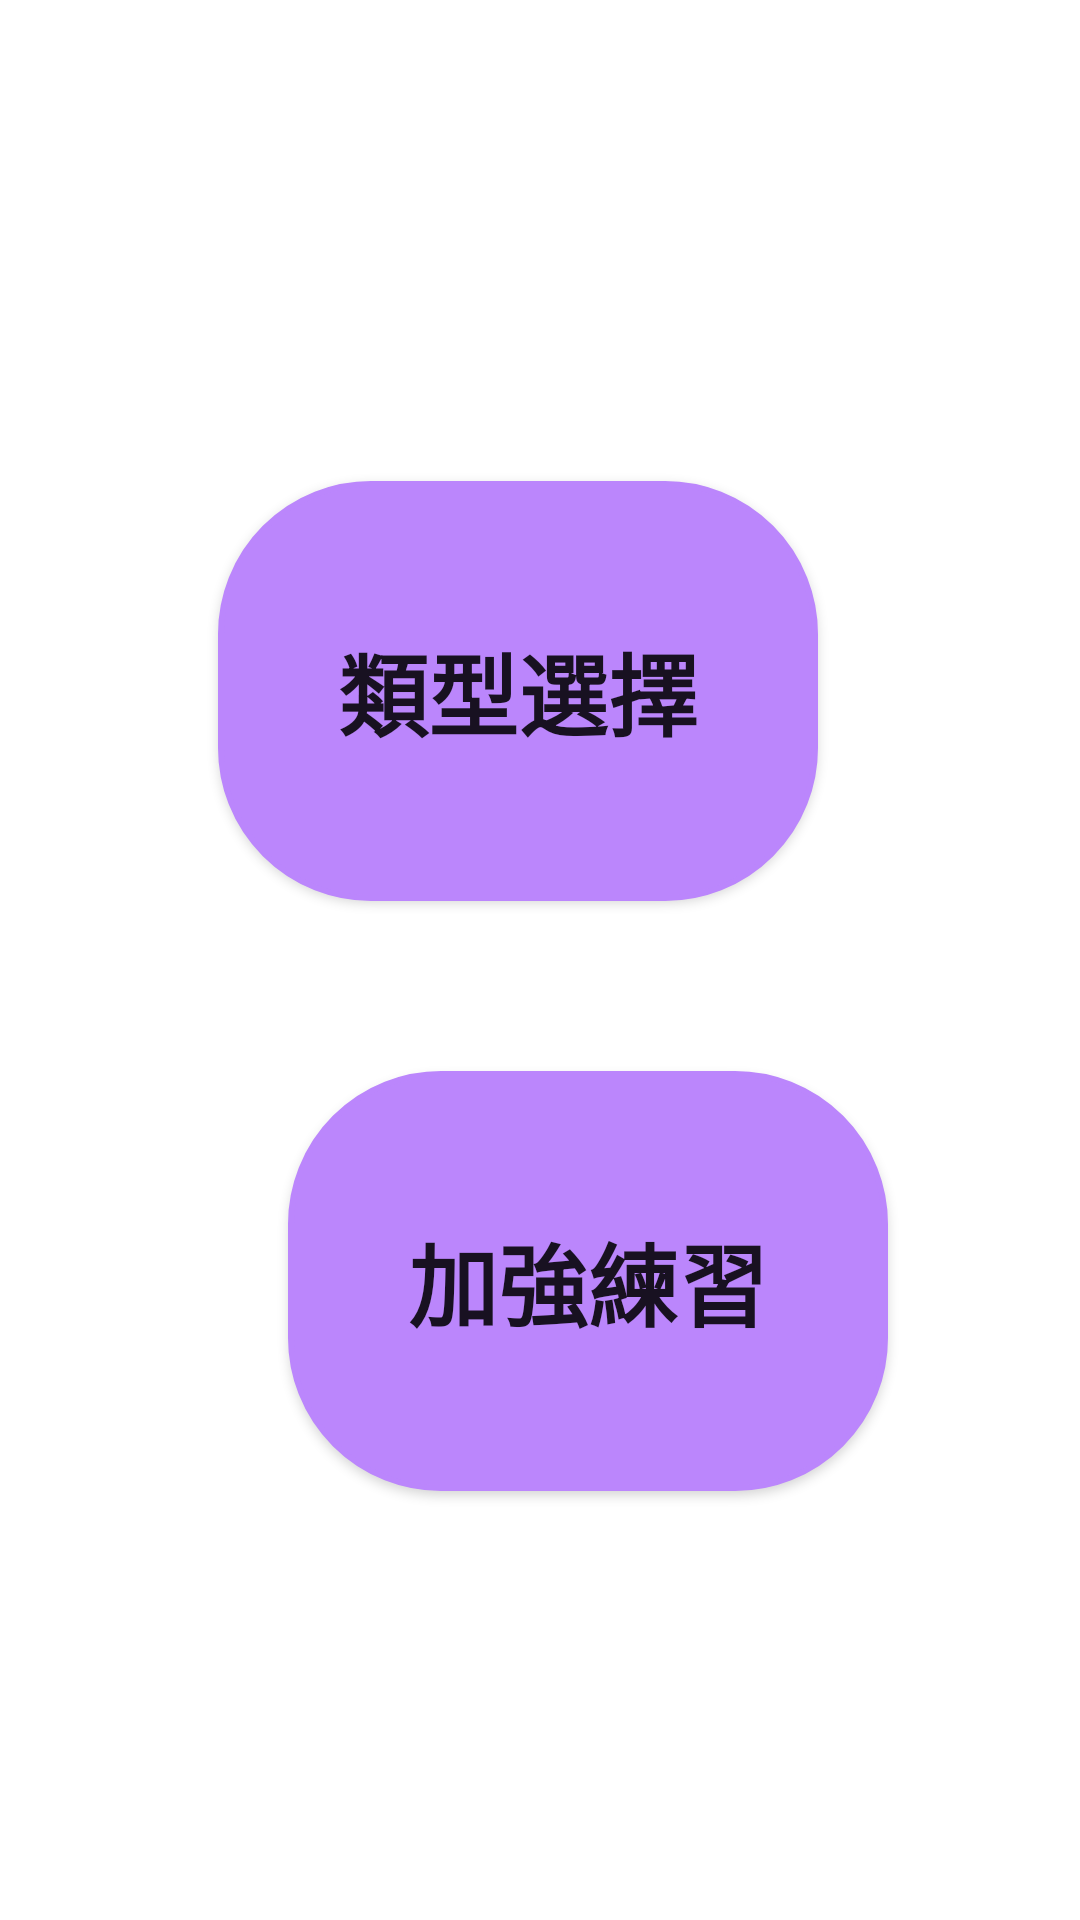

Layout XML and referenced resources for this Android screen:
<!-- AndroidManifest.xml: application theme Theme.Strokepatientsvoicerecoveryapp -->
<!-- res/layout/mainoption.xml -->
<?xml version="1.0" encoding="utf-8"?>
<androidx.constraintlayout.widget.ConstraintLayout xmlns:android="http://schemas.android.com/apk/res/android"
    android:layout_width="match_parent"
    android:layout_height="match_parent"
    xmlns:app="http://schemas.android.com/apk/res-auto">


    <Button
        android:id="@+id/btn_chooseType"
        android:layout_width="200dp"
        android:layout_height="140dp"
        android:layout_margin="20dp"
        android:layout_marginStart="132dp"
        android:background="@drawable/button_background"
        android:text="類型選擇"
        android:textSize="30dp"
        android:textStyle="bold"
        app:layout_constraintBottom_toBottomOf="parent"
        app:layout_constraintEnd_toEndOf="parent"
        app:layout_constraintHorizontal_bias="0.44"
        app:layout_constraintStart_toStartOf="parent"
        app:layout_constraintTop_toTopOf="parent"
        app:layout_constraintVertical_bias="0.305" />

    <Button
        android:id="@+id/btn_itemPracrice"
        android:layout_width="200dp"
        android:layout_height="140dp"
        android:layout_marginStart="96dp"
        android:background="@drawable/button_background"
        android:text="加強練習"
        android:textSize="30dp"
        android:textStyle="bold"
        app:layout_constraintBottom_toBottomOf="parent"
        app:layout_constraintStart_toStartOf="parent"
        app:layout_constraintTop_toTopOf="parent"
        app:layout_constraintVertical_bias="0.714" />


</androidx.constraintlayout.widget.ConstraintLayout>
<!-- resources referenced by this layout -->
<resources>
  <!-- drawable button_background (drawable) -->
  <?xml version="1.0" encoding="utf-8"?>
  <shape  android:shape="rectangle"
      xmlns:android="http://schemas.android.com/apk/res/android">
  
      <size
          android:width="200dp"
          android:height="100dp" />
  
      <solid android:color="@color/purple_200"/>
      <corners
          android:topRightRadius="50dp"
          android:bottomRightRadius="50dp"
          android:topLeftRadius="50dp"
          android:bottomLeftRadius="50dp"/>
  
      <stroke android:width="2dp"
          android:color="@color/purple_200"/>
  
  </shape>
  <style name="Theme.Strokepatientsvoicerecoveryapp" parent="Theme.MaterialComponents.DayNight.NoActionBar">
          
          <item name="colorPrimary">@color/purple_500</item>
          <item name="colorPrimaryVariant">@color/purple_700</item>
          <item name="colorOnPrimary">@color/white</item>
          
          <item name="colorSecondary">@color/teal_200</item>
          <item name="colorSecondaryVariant">@color/teal_700</item>
          <item name="colorOnSecondary">@color/black</item>
          
          <item name="android:statusBarColor">?attr/colorPrimaryVariant</item>
          
      </style>
  <!-- not gathered from this repository: default colours our renderer supplied (Android Studio template values) -->
  <color name="purple_200">#FFBB86FC</color>
  <color name="purple_500">#FF6200EE</color>
  <color name="purple_700">#FF3700B3</color>
  <color name="teal_200">#FF03DAC5</color>
  <color name="teal_700">#FF018786</color>
  <color name="black">#FF000000</color>
  <color name="white">#FFFFFFFF</color>
</resources>
